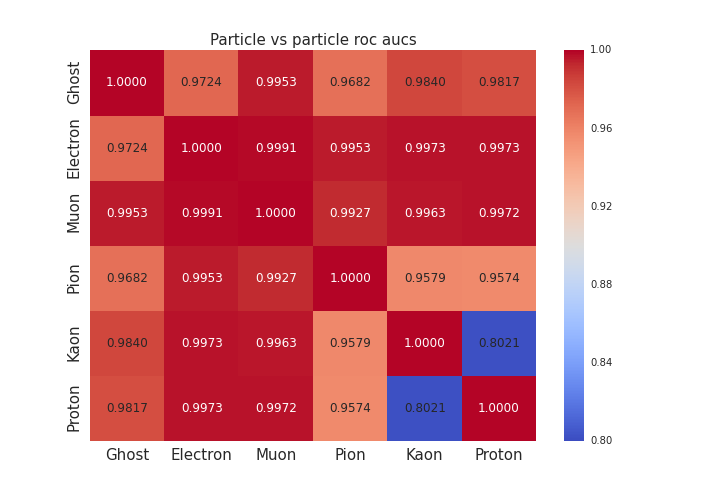

Data behind this chart, as committed beside it:
, Ghost, Electron, Muon, Pion, Kaon, Proton
Ghost, 1.0, 0.9724, 0.9953, 0.9682, 0.984, 0.9817
Electron, 0.9724, 1.0, 0.9991, 0.9953, 0.9973, 0.9973
Muon, 0.9953, 0.9991, 1.0, 0.9927, 0.9963, 0.9972
Pion, 0.9682, 0.9953, 0.9927, 1.0, 0.9579, 0.9574
Kaon, 0.984, 0.9973, 0.9963, 0.9579, 1.0, 0.8021
Proton, 0.9817, 0.9973, 0.9972, 0.9574, 0.8021, 1.0
